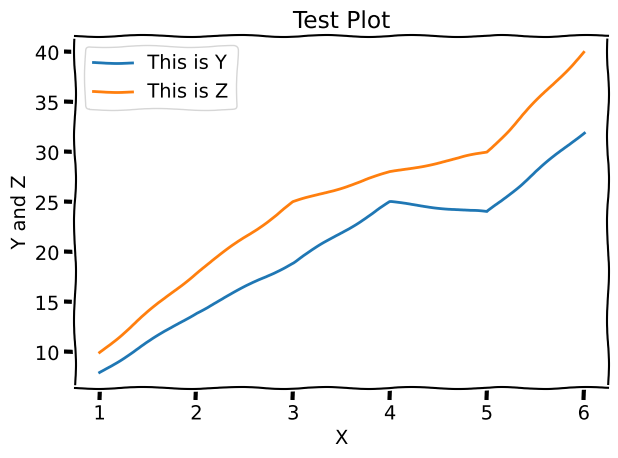

The script that saved this image:
# Using Matplotlib to plot a Linear Graph
import matplotlib.pyplot as plt

#plt.style.use('ggplot')	# Use print(plt.style.available) to print out the available styles
plt.xkcd()	# Mimics the style of a comic magazine!
x = [1, 2, 3, 4, 5, 6]
y = [8, 14, 19, 25, 24, 32]
z = [10, 18, 25, 28, 30, 40]

plt.plot(x, y, label='This is Y')
plt.plot(x, z, label='This is Z')
plt.title('Test Plot')
plt.xlabel('X')
plt.ylabel('Y and Z')
plt.legend()
'''
Using args in plt.legend without arg label in plt.plot (Error prone!)
plt.legend(['This is Y', 'This is Z'])
'''
plt.grid(True)
plt.tight_layout()	# Provides padding
#plt.savefig('plot.png')	Saves the plot in the working directory else mention a path
plt.show()